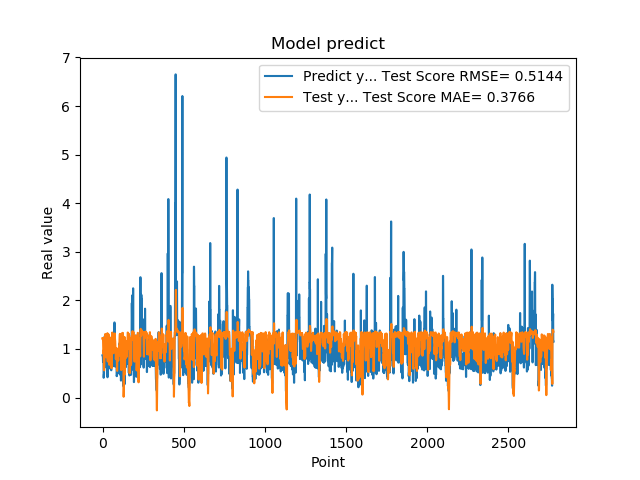

The table this chart was drawn from, first rows:
8.723750114440917969e-01, 1.224398971293230831e+00
8.723750114440917969e-01, 1.196196239391914773e+00
8.355640172958374023e-01, 1.220455840578255291e+00
7.321749925613403320e-01, 1.189430885772953195e+00
7.321749925613403320e-01, 1.026459831643766751e+00
7.640249729156494141e-01, 9.122600962477344089e-01
7.640249729156494141e-01, 9.425777532645173151e-01
4.072830080986022949e-01, 9.734520135408748498e-01
4.752210080623625599e-01, 7.484070227616723692e-01
4.752210080623625599e-01, 5.630006256384587626e-01
8.781340122222900391e-01, 5.601740077490351410e-01
8.781340122222900391e-01, 7.233879913014686913e-01
7.414129972457885742e-01, 9.018813436090287183e-01
1.258002042770385520e+00, 9.862091443695150117e-01
1.258002042770385520e+00, 1.182846097565983579e+00
1.069700956344604492e+00, 1.272995783009414295e+00
1.069700956344604492e+00, 1.278663972415630345e+00
7.274609804153442383e-01, 1.309337521673787474e+00
7.892770171165466309e-01, 1.139288156325505286e+00
7.892770171165466309e-01, 1.008096100779217519e+00
6.237750053405761719e-01, 1.049030863714746742e+00
6.237750053405761719e-01, 9.305305962670861186e-01
6.914690136909484863e-01, 8.290111223003250318e-01
8.557710051536558948e-01, 8.400764730126684121e-01
8.557710051536558948e-01, 1.020977497744389506e+00
7.093830108642578125e-01, 1.234347419543392332e+00
7.093830108642578125e-01, 1.088002703204751898e+00
1.014547944068908691e+00, 9.746065060951547565e-01
1.115731000900268555e+00, 1.121670424918971731e+00
1.115731000900268555e+00, 1.297092343682386018e+00
4.182830154895783026e-01, 1.325346337948741349e+00
4.182830154895783026e-01, 1.030415064159114991e+00
1.002280950546264648e+00, 7.434185983484002946e-01
1.218860983848571777e+00, 1.017269069899198186e+00
1.218860983848571777e+00, 1.286740135272962604e+00
1.143296003341674805e+00, 1.255830033624186770e+00
1.143296003341674805e+00, 1.277028294426348243e+00
6.528189778327941895e-01, 1.302138866072046319e+00
6.746559739112854004e-01, 1.174653611258746011e+00
6.746559739112854004e-01, 1.025367271892484000e+00
6.009536385536193848e-01, 1.006485578336419051e+00
6.009536385536193848e-01, 8.344847351386006640e-01
6.694570183753967285e-01, 6.736747491408612287e-01
6.538079977035522461e-01, 8.191029055695959737e-01
6.538079977035522461e-01, 9.557775841196491928e-01
7.814120054244995117e-01, 9.389717953564807873e-01
7.814120054244995117e-01, 9.551442119513519069e-01
1.206303954124450906e+00, 9.707412256318004307e-01
8.469259738922119141e-01, 1.121830498474350346e+00
8.469259738922119141e-01, 1.221594934875347205e+00
8.286409974098205566e-01, 1.234566702365157420e+00
8.286409974098205566e-01, 1.210938498789509543e+00
6.482390165328979492e-01, 1.189290147578639933e+00
5.623700022697448730e-01, 9.574408255295894232e-01
5.623700022697448730e-01, 6.852711940544570224e-01
7.183309793472290039e-01, 6.043577900010059789e-01
7.183309793472290039e-01, 6.879424949798592648e-01
1.099647998809814453e+00, 7.748588126036092261e-01
9.541710019111632191e-01, 1.045434598455593722e+00
9.541710019111632191e-01, 1.317523922750845289e+00
7.290139794349670410e-01, 1.338417302919806762e+00
... 2,719 more rows
